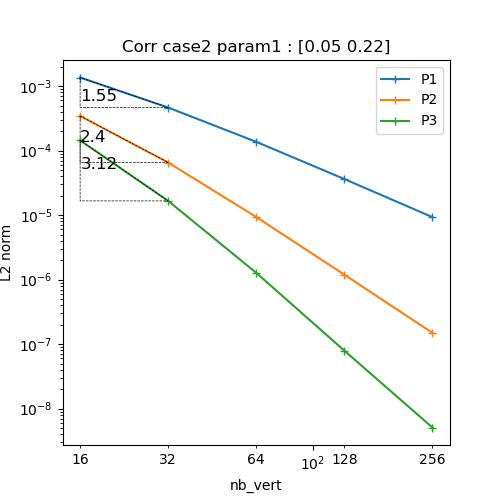

Data behind this chart, as committed beside it:
N, P1, P2, P3
16, 0.001364, 0.0003456, 0.0001443
32, 0.0004663, 6.553768142241645e-05, 1.6636709765577693e-05
64, 0.0001371, 9.371901504932378e-06, 1.275178194795519e-06
128, 3.635288810090002e-05, 1.19477697547644e-06, 7.929394218766557e-08
256, 9.319619183155994e-06, 1.4972517142395408e-07, 5.091836177008704e-09
